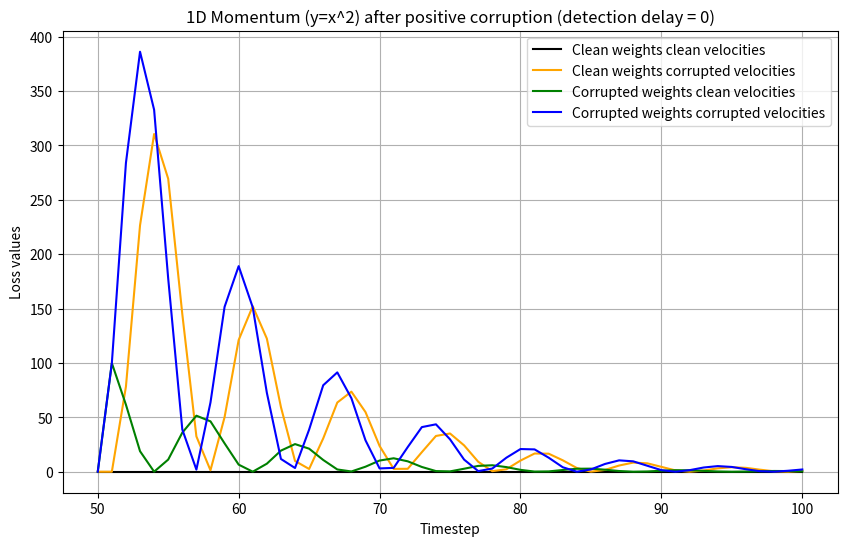

The script that saved this image: (Note: this script raises an exception after producing the figure.)
import math
import matplotlib.pyplot as plt
import numpy as np
import pandas as pd

"""
Variable initialization
"""
x_0 = 5
y_0 = 5
alpha = 0.1
gamma = 0.9
beta_1 = 0.9
beta_2 = 0.99
error = 100
t_corruption = 50
detection_delays = [0, 4, 16]
num_timesteps = 100
epsilon = 0.01

t = np.arange(0, num_timesteps+1, 1)

"""
Functions
"""
def momentum_1d(x_0, alpha, gamma, t_corrupt, detection_delay, delta, strategy, clean_x, clean_velocities):
    x = [x_0]
    gradients = [0]
    velocities = [0]
    for t in range(num_timesteps):
        prev_velocity = velocities[-1]
        if t == t_corrupt + (detection_delay + 1):
            if strategy == "corr_clean":
                prev_velocity = clean_velocities[t]
            elif strategy == "clean_corr":
                x[-1] = clean_x[t]
            elif strategy == "clean_reset" or strategy == "corr_reset":
                prev_velocity = 0
        gradient = 2 * x[-1]
        if t == t_corrupt and strategy != "clean" and strategy != "clean_reset": 
            gradient += delta
        velocity = gamma * prev_velocity + alpha * gradient
        x.append(x[-1] - velocity)
        gradients.append(gradient)
        velocities.append(velocity)
    return np.array(x), gradients, velocities

def momentum_2d(x_0, y_0, alpha, gamma, t_corrupt, detection_delay, delta, strategy, clean_x, clean_velocities):
    x = [np.array([x_0, y_0])]
    gradients = [np.array([0,0])]
    velocities = [np.array([0,0])]
    for t in range(num_timesteps):
        prev_velocity = velocities[-1]
        if t == t_corrupt + (detection_delay + 1):
            if strategy == "corr_clean":
                prev_velocity = clean_velocities[t]
            elif strategy == "clean_corr":
                x[-1] = clean_x[t]
            elif strategy == "clean_reset" or strategy == "corr_reset":
                prev_velocity = np.array([0,0])
        gradient = np.array([2*x[-1][0] + x[-1][1], x[-1][0] + 2*x[-1][1]])
        if t == t_corrupt and strategy != "clean" and strategy != "clean_reset":
            gradient += np.array([delta, 0])
        velocity = gamma * prev_velocity + alpha * gradient
        x.append(x[-1] - velocity)
        gradients.append(gradient)
        velocities.append(velocity)
    return np.array(x), np.array(gradients), np.array(velocities)

def adam_1d(x_0, alpha, beta_1, beta_2, t_corrupt, detection_delay, delta, strategy, clean_x, clean_m, clean_v):
    x = [x_0]
    m_values = [0]
    v_values = [0]
    timestep = -1
    for t in range(num_timesteps):
        prev_m = m_values[-1]
        prev_v = v_values[-1]
        if strategy != "clean_reset_optim" and strategy != "corr_reset_optim":
            timestep = t
        else:
            timestep += 1
        if t == t_corrupt + (detection_delay + 1):
            if strategy == "clean_clean_corr":
                x[-1] = clean_x[timestep]
                prev_m = clean_m[timestep]
            elif strategy == "clean_corr_clean":
                x[-1] = clean_x[timestep]
                prev_v = clean_v[timestep]
            elif strategy == "clean_corr_corr":
                x[-1] = clean_x[timestep]
            elif strategy == "corr_clean_clean":
                prev_m = clean_m[timestep]
                prev_v = clean_v[timestep]
            elif strategy == "corr_clean_corr":
                prev_m = clean_m[timestep]
            elif strategy == "corr_corr_clean":
                prev_v = clean_v[timestep]
            elif strategy == "clean_reset_optim" or strategy == "corr_reset_optim" or strategy == "clean_reset_moments" or strategy == "corr_reset_moments":
                prev_m = 0
                prev_v = 0
            if strategy == "clean_reset_optim" or strategy == "corr_reset_optim":
                timestep = 0
        gradient = 2 * x[-1]
        if t == t_corrupt and strategy != "clean" and strategy != "clean_reset_optim" and strategy != "clean_reset_moments":
            gradient += delta
        m = beta_1 * prev_m + (1-beta_1)*gradient
        v = beta_2 * prev_v + (1-beta_2)*gradient**2
        hat_m = (m)/(1-beta_1**(timestep+1))
        hat_v = (v)/(1-beta_2**(timestep+1))
        x.append(x[-1] - ((alpha)/(math.sqrt(hat_v) + 10**(-8)))*hat_m)
        m_values.append(m)
        v_values.append(v)
    return np.array(x), np.array(m_values), np.array(v_values)

def adam_2d(x_0, y_0, alpha, beta_1, beta_2, t_corrupt, detection_delay, delta, strategy, clean_x, clean_m, clean_v):
    x = [np.array([x_0, y_0])]
    m_values = [np.array([0,0])]
    v_values = [np.array([0,0])]
    timestep = -1
    for t in range(num_timesteps):
        prev_m = m_values[-1]
        prev_v = v_values[-1]
        if strategy != "clean_reset_optim" and strategy != "corr_reset_optim":
            timestep = t
        else:
            timestep += 1
        if t == t_corrupt + (detection_delay + 1):
            if strategy == "clean_clean_corr":
                x[-1] = clean_x[timestep]
                prev_m = clean_m[timestep]
            elif strategy == "clean_corr_clean":
                x[-1] = clean_x[timestep]
                prev_v = clean_v[timestep]
            elif strategy == "clean_corr_corr":
                x[-1] = clean_x[timestep]
            elif strategy == "corr_clean_clean":
                prev_m = clean_m[timestep]
                prev_v = clean_v[timestep]
            elif strategy == "corr_clean_corr":
                prev_m = clean_m[timestep]
            elif strategy == "corr_corr_clean":
                prev_v = clean_v[timestep]
            elif strategy == "clean_reset_optim" or strategy == "corr_reset_optim" or strategy == "clean_reset_moments" or strategy == "corr_reset_moments":
                prev_m = np.array([0,0])
                prev_v = np.array([0,0])
            if strategy == "clean_reset_optim" or strategy == "corr_reset_optim":
                timestep = 0
        gradient = np.array([2*x[-1][0] + x[-1][1], x[-1][0] + 2*x[-1][1]])
        if t == t_corrupt and strategy != "clean" and strategy != "clean_reset_optim" and strategy != "clean_reset_moments":
            gradient += np.array([delta, 0])
        m = beta_1 * prev_m + (1-beta_1)*gradient
        v = beta_2 * prev_v + (1-beta_2)*gradient**2
        hat_m = (m)/(1-beta_1**(timestep+1))
        hat_v = (v)/(1-beta_2**(timestep+1))
        x.append(x[-1] - ((alpha)/(np.sqrt(hat_v) + 10**(-8)))*hat_m)
        m_values.append(m)
        v_values.append(v)
    return np.array(x), np.array(m_values), np.array(v_values)

def calculate_metrics(clean_x, corrupted_x, t_corrupt, epsilon, detection_delay):
    peak_excess = max(corrupted_x[t_corrupt+1+detection_delay:] - clean_x[t_corrupt+1+detection_delay:])
    cumulative_excess = sum(corrupted_x[t_corrupt+1+detection_delay:] - clean_x[t_corrupt+1+detection_delay:])
    recovery_time = np.where(abs(corrupted_x[t_corrupt+1+detection_delay:] - clean_x[t_corrupt+1+detection_delay:]) > epsilon)[0]
    if len(recovery_time) == 0:
        recovery_time = 0
    elif recovery_time[-1] == num_timesteps - t_corrupt - 1 - detection_delay:
        recovery_time = None
    else:
        recovery_time = recovery_time[-1] + 1
    return peak_excess, cumulative_excess, recovery_time

"""
Plotting with different detection delays
"""
for i in range(2):
    if i == 0:
        delta = error
        label = "positive"
    else:
        delta = -1 * error
        label = "negative"
    momentum_1d_row_accum = []
    adam_1d_row_accum = []
    momentum_2d_row_accum = []
    adam_2d_row_accum = []

    for detection_delay in detection_delays:

        """
        1D experiments without resets
        """
        fig, ax = plt.subplots(figsize=(10, 6))
        ax.set(xlabel="Timestep", ylabel="Loss values", title=f"1D Momentum (y=x^2) after {label} corruption (detection delay = {detection_delay})")

        clean_theta, clean_gradients, clean_velocities = momentum_1d(x_0, alpha, gamma, t_corruption, detection_delay, delta, "clean", [], [])
        clean_loss = clean_theta**2
        ax.plot(t[t_corruption:], clean_loss[t_corruption:]-clean_loss[t_corruption:], label="Clean weights clean velocities", color='black')
        momentum_1d_row_accum.append([False, False, False, detection_delay, 0, 0, clean_loss[-1], 0])

        clean_corr_theta, clean_corr_gradients, clean_corr_velocities = momentum_1d(x_0, alpha, gamma, t_corruption, detection_delay, delta, "clean_corr", clean_theta, clean_velocities)
        clean_corr_loss = clean_corr_theta**2
        ax.plot(t[t_corruption:], clean_corr_loss[t_corruption:]-clean_loss[t_corruption:], label="Clean weights corrupted velocities", color='orange')
        peak_excess, cumulative_excess, recovery_time = calculate_metrics(clean_loss, clean_corr_loss, t_corruption, epsilon, detection_delay)
        momentum_1d_row_accum.append([False, True, False, detection_delay, peak_excess, cumulative_excess, clean_corr_loss[-1], recovery_time])

        corr_clean_theta, corr_clean_gradients, corr_clean_velocities = momentum_1d(x_0, alpha, gamma, t_corruption, detection_delay, delta, "corr_clean", clean_theta, clean_velocities)
        corr_clean_loss = corr_clean_theta**2
        ax.plot(t[t_corruption:], corr_clean_loss[t_corruption:]-clean_loss[t_corruption:], label="Corrupted weights clean velocities", color="green")
        peak_excess, cumulative_excess, recovery_time = calculate_metrics(clean_loss, corr_clean_loss, t_corruption, epsilon, detection_delay)
        momentum_1d_row_accum.append([True, False, False, detection_delay, peak_excess, cumulative_excess, corr_clean_loss[-1], recovery_time])

        corr_corr_theta, corr_corr_gradients, corr_corr_velocities = momentum_1d(x_0, alpha, gamma, t_corruption, detection_delay, delta, "corr_corr", clean_theta, clean_velocities)
        corr_corr_loss = corr_corr_theta**2
        ax.plot(t[t_corruption:], corr_corr_loss[t_corruption:]-clean_loss[t_corruption:], label="Corrupted weights corrupted velocities", color="blue")
        peak_excess, cumulative_excess, recovery_time = calculate_metrics(clean_loss, corr_corr_loss, t_corruption, epsilon, detection_delay)
        momentum_1d_row_accum.append([True, True, False, detection_delay, peak_excess, cumulative_excess, corr_corr_loss[-1], recovery_time])

        ax.grid()
        plt.legend()
        fig.savefig(f"{label}/1D_momentum/no_reset/{detection_delay}_step_delay.png")
        # plt.show()
        plt.close()

        fig, ax = plt.subplots(figsize=(10, 6))
        ax.set(xlabel="Timestep", ylabel="Loss values", title=f"1D Momentum (y=x^2) after {label} corruption (detection delay = {detection_delay})")

        clean_theta, clean_gradients, clean_velocities = momentum_1d(x_0, alpha, gamma, t_corruption, detection_delay, delta, "clean", [], [])
        clean_loss = clean_theta**2
        ax.plot(t[t_corruption:], clean_loss[t_corruption:]-clean_loss[t_corruption:], label="Clean weights clean velocities", color='black')
        momentum_1d_row_accum.append([False, False, False, detection_delay, 0, 0, clean_loss[-1], 0])

        clean_reset_theta, clean_reset_gradients, clean_reset_velocities = momentum_1d(x_0, alpha, gamma, t_corruption, detection_delay, delta, "clean_reset", clean_theta, clean_velocities)
        clean_reset_loss = clean_reset_theta**2
        ax.plot(t[t_corruption:], clean_reset_loss[t_corruption:]-clean_loss[t_corruption:], label="Clean weights reset velocities", color='red')
        peak_excess, cumulative_excess, recovery_time = calculate_metrics(clean_loss, clean_reset_loss, t_corruption, epsilon, detection_delay)
        momentum_1d_row_accum.append([False, False, True, detection_delay, peak_excess, cumulative_excess, clean_reset_loss[-1], recovery_time])

        corr_reset_theta, corr_reset_gradients, corr_reset_velocities = momentum_1d(x_0, alpha, gamma, t_corruption, detection_delay, delta, "corr_reset", clean_theta, clean_velocities)
        corr_reset_loss = corr_reset_theta**2
        ax.plot(t[t_corruption:], corr_reset_loss[t_corruption:]-clean_loss[t_corruption:], label="Corrupted weights reset velocities", color='lightpink')
        peak_excess, cumulative_excess, recovery_time = calculate_metrics(clean_loss, corr_reset_loss, t_corruption, epsilon, detection_delay)
        momentum_1d_row_accum.append([True, False, True, detection_delay, peak_excess, cumulative_excess, corr_reset_loss[-1], recovery_time])
        
        ax.grid()
        plt.legend()
        fig.savefig(f"{label}/1D_momentum/reset/{detection_delay}_step_delay.png")
        # plt.show()
        plt.close()

        fig, ax = plt.subplots(figsize=(10, 6))
        ax.set(xlabel="Timestep", ylabel="Loss values", title=f"1D Adam (y=x^2) after {label} corruption (detection delay = {detection_delay})")

        # 1d example (y = x^2) with Adam - no corruption
        clean_theta, clean_m, clean_v = adam_1d(x_0, alpha, beta_1, beta_2, t_corruption, detection_delay, delta, "clean", [], [], [])
        clean_loss = clean_theta**2
        ax.plot(t[t_corruption:], clean_loss[t_corruption:]-clean_loss[t_corruption:], label="Clean weights clean m clean v", color='black')
        adam_1d_row_accum.append([False, False, False, False, False, detection_delay, 0, 0, clean_loss[-1], 0])

        clean_clean_corr_theta, clean_clean_corr_m, clean_clean_corr_v = adam_1d(x_0, alpha, beta_1, beta_2, t_corruption, detection_delay, delta, "clean_clean_corr", clean_theta, clean_m, clean_v)
        clean_clean_corr_loss = clean_clean_corr_theta**2
        ax.plot(t[t_corruption:], clean_clean_corr_loss[t_corruption:]-clean_loss[t_corruption:], label="Clean weights clean m corr v", color="orange")
        peak_excess, cumulative_excess, recovery_time = calculate_metrics(clean_loss, clean_clean_corr_loss, t_corruption, epsilon, detection_delay)
        adam_1d_row_accum.append([False, False, True, False, False, detection_delay, peak_excess, cumulative_excess, clean_clean_corr_loss[-1], recovery_time])

        clean_corr_clean_theta, clean_corr_clean_m, clean_corr_clean_v = adam_1d(x_0, alpha, beta_1, beta_2, t_corruption, detection_delay, delta, "clean_corr_clean", clean_theta, clean_m, clean_v)
        clean_corr_clean_loss = clean_corr_clean_theta**2
        ax.plot(t[t_corruption:], clean_corr_clean_loss[t_corruption:]-clean_loss[t_corruption:], label="Clean weights corr m clean v", color="olive")
        peak_excess, cumulative_excess, recovery_time = calculate_metrics(clean_loss, clean_corr_clean_loss, t_corruption, epsilon, detection_delay)
        adam_1d_row_accum.append([False, True, False, False, False, detection_delay, peak_excess, cumulative_excess, clean_corr_clean_loss[-1], recovery_time])

        clean_corr_corr_theta, clean_corr_corr_m, clean_corr_corr_v = adam_1d(x_0, alpha, beta_1, beta_2, t_corruption, detection_delay, delta, "clean_corr_corr", clean_theta, clean_m, clean_v)
        clean_corr_corr_loss = clean_corr_corr_theta**2
        ax.plot(t[t_corruption:], clean_corr_corr_loss[t_corruption:]-clean_loss[t_corruption:], label="Clean weights corr m corr v", color="green")
        peak_excess, cumulative_excess, recovery_time = calculate_metrics(clean_loss, clean_corr_corr_loss, t_corruption, epsilon, detection_delay)
        adam_1d_row_accum.append([False, True, True, False, False, detection_delay, peak_excess, cumulative_excess, clean_corr_corr_loss[-1], recovery_time])

        corr_clean_clean_theta, corr_clean_clean_m, corr_clean_clean_v = adam_1d(x_0, alpha, beta_1, beta_2, t_corruption, detection_delay, delta, "corr_clean_clean", clean_theta, clean_m, clean_v)
        corr_clean_clean_loss = corr_clean_clean_theta**2
        ax.plot(t[t_corruption:], corr_clean_clean_loss[t_corruption:]-clean_loss[t_corruption:], label="Corr weights clean m clean v", color="cyan")
        peak_excess, cumulative_excess, recovery_time = calculate_metrics(clean_loss, corr_clean_clean_loss, t_corruption, epsilon, detection_delay)
        adam_1d_row_accum.append([True, False, False, False, False, detection_delay, peak_excess, cumulative_excess, corr_clean_clean_loss[-1], recovery_time])

        corr_clean_corr_theta, corr_clean_corr_m, corr_clean_corr_v = adam_1d(x_0, alpha, beta_1, beta_2, t_corruption, detection_delay, delta, "corr_clean_corr", clean_theta, clean_m, clean_v)
        corr_clean_corr_loss = corr_clean_corr_theta**2
        ax.plot(t[t_corruption:], corr_clean_corr_loss[t_corruption:]-clean_loss[t_corruption:], label="Corr weights clean m corr v", color="blue")
        peak_excess, cumulative_excess, recovery_time = calculate_metrics(clean_loss, corr_clean_corr_loss, t_corruption, epsilon, detection_delay)
        adam_1d_row_accum.append([True, False, True, False, False, detection_delay, peak_excess, cumulative_excess, corr_clean_corr_loss[-1], recovery_time])

        corr_corr_clean_theta, corr_corr_clean_m, corr_corr_clean_v = adam_1d(x_0, alpha, beta_1, beta_2, t_corruption, detection_delay, delta, "corr_corr_clean", clean_theta, clean_m, clean_v)
        corr_corr_clean_loss = corr_corr_clean_theta**2
        ax.plot(t[t_corruption:], corr_corr_clean_loss[t_corruption:]-clean_loss[t_corruption:], label="Corr weights corr m clean v", color="purple")
        peak_excess, cumulative_excess, recovery_time = calculate_metrics(clean_loss, corr_corr_clean_loss, t_corruption, epsilon, detection_delay)
        adam_1d_row_accum.append([True, True, False, False, False, detection_delay, peak_excess, cumulative_excess, corr_corr_clean_loss[-1], recovery_time])

        corr_corr_corr_theta, corr_corr_corr_m, corr_corr_corr_v = adam_1d(x_0, alpha, beta_1, beta_2, t_corruption, detection_delay, delta, "corr_corr_corr", clean_theta, clean_m, clean_v)
        corr_corr_corr_loss = corr_corr_corr_theta**2
        ax.plot(t[t_corruption:], corr_corr_corr_loss[t_corruption:]-clean_loss[t_corruption:], label="Corr weights corr m corr v", color="pink")
        peak_excess, cumulative_excess, recovery_time = calculate_metrics(clean_loss, corr_corr_corr_loss, t_corruption, epsilon, detection_delay)
        adam_1d_row_accum.append([True, True, True, False, False, detection_delay, peak_excess, cumulative_excess, corr_corr_corr_loss[-1], recovery_time])

        ax.grid()
        plt.legend()
        fig.savefig(f"{label}/1D_adam/no_reset/{detection_delay}_step_delay.png")
        # plt.show()
        plt.close()

        fig, ax = plt.subplots(figsize=(10, 6))
        ax.set(xlabel="Timestep", ylabel="Loss values", title=f"1D Adam (y=x^2) after {label} corruption (detection delay = {detection_delay})")

        # 1d example (y = x^2) with Adam - no corruption
        clean_theta, clean_m, clean_v = adam_1d(x_0, alpha, beta_1, beta_2, t_corruption, detection_delay, delta, "clean", [], [], [])
        clean_loss = clean_theta**2
        ax.plot(t[t_corruption:], clean_loss[t_corruption:]-clean_loss[t_corruption:], label="Clean weights clean m clean v", color='black')
        adam_1d_row_accum.append([False, False, False, False, False, detection_delay, 0, 0, clean_loss[-1], 0])

        clean_reset_moments_theta, clean_reset_moments_m, clean_reset_moments_v = adam_1d(x_0, alpha, beta_1, beta_2, t_corruption, detection_delay, delta, "clean_reset_moments", clean_theta, clean_m, clean_v)
        clean_reset_moments_loss = clean_reset_moments_theta**2
        ax.plot(t[t_corruption:], clean_reset_moments_loss[t_corruption:]-clean_loss[t_corruption:], label="Clean weights reset m reset v", color='red')
        peak_excess, cumulative_excess, recovery_time = calculate_metrics(clean_loss, clean_reset_moments_loss, t_corruption, epsilon, detection_delay)
        adam_1d_row_accum.append([False, False, False, True, False, detection_delay, peak_excess, cumulative_excess, clean_reset_moments_loss[-1], recovery_time])

        clean_reset_optim_theta, clean_reset_optim_m, clean_reset_optim_v = adam_1d(x_0, alpha, beta_1, beta_2, t_corruption, detection_delay, delta, "clean_reset_optim", clean_theta, clean_m, clean_v)
        clean_reset_optim_loss = clean_reset_optim_theta**2
        ax.plot(t[t_corruption:], clean_reset_optim_loss[t_corruption:]-clean_loss[t_corruption:], label="Clean weights reset m reset v restart optimizer", color='maroon')
        peak_excess, cumulative_excess, recovery_time = calculate_metrics(clean_loss, clean_reset_optim_loss, t_corruption, epsilon, detection_delay)
        adam_1d_row_accum.append([False, False, False, True, True, detection_delay, peak_excess, cumulative_excess, clean_reset_optim_loss[-1], recovery_time])

        corr_reset_moments_theta, corr_reset_moments_m, corr_reset_moments_v = adam_1d(x_0, alpha, beta_1, beta_2, t_corruption, detection_delay, delta, "corr_reset_moments", clean_theta, clean_m, clean_v)
        corr_reset_moments_loss = corr_reset_moments_theta**2
        ax.plot(t[t_corruption:], corr_reset_moments_loss[t_corruption:]-clean_loss[t_corruption:], label="Corrupted weights reset m reset v", color='darkorange')
        peak_excess, cumulative_excess, recovery_time = calculate_metrics(clean_loss, corr_reset_moments_loss, t_corruption, epsilon, detection_delay)
        adam_1d_row_accum.append([True, False, False, True, False, detection_delay, peak_excess, cumulative_excess, corr_reset_moments_loss[-1], recovery_time])

        corr_reset_optim_theta, corr_reset_optim_m, corr_reset_optim_v = adam_1d(x_0, alpha, beta_1, beta_2, t_corruption, detection_delay, delta, "corr_reset_optim", clean_theta, clean_m, clean_v)
        corr_reset_optim_loss = corr_reset_optim_theta**2
        ax.plot(t[t_corruption:], corr_reset_optim_loss[t_corruption:]-clean_loss[t_corruption:], label="Corrupted weights reset m reset v restart optimizer", color='lightpink')
        peak_excess, cumulative_excess, recovery_time = calculate_metrics(clean_loss, corr_reset_optim_loss, t_corruption, epsilon, detection_delay)
        adam_1d_row_accum.append([True, False, False, True, True, detection_delay, peak_excess, cumulative_excess, corr_reset_optim_loss[-1], recovery_time])

        ax.grid()
        plt.legend()
        fig.savefig(f"{label}/1D_adam/reset/{detection_delay}_step_delay.png")
        # plt.show()
        plt.close()

        """
        2D experiments
        """

        fig, ax = plt.subplots(figsize=(10, 6))
        ax.set(xlabel="Timestep", ylabel="Loss values", title=f"2D Momentum (f(x,y) = x^2 + xy + y^2) after {label} corruption (detection delay = {detection_delay})")

        # 2d example (f(x, y) = x^2 + xy + y^2) with momentum - no corruption
        clean_theta, clean_gradients, clean_velocities = momentum_2d(x_0, y_0, alpha, gamma, t_corruption, detection_delay, delta, "clean", [], [])
        clean_loss = clean_theta[:,0]**2 + clean_theta[:,0]*clean_theta[:,1] + clean_theta[:, 1]**2
        ax.plot(t[t_corruption:], clean_loss[t_corruption:]-clean_loss[t_corruption:], label="Clean weights clean velocities", color='black')
        momentum_2d_row_accum.append([False, False, False, detection_delay, 0, 0, clean_loss[-1], 0])

        clean_corr_theta, clean_corr_gradients, clean_corr_velocities = momentum_2d(x_0, y_0, alpha, gamma, t_corruption, detection_delay, delta, "clean_corr", clean_theta, clean_velocities)
        clean_corr_loss = clean_corr_theta[:,0]**2 + clean_corr_theta[:,0]*clean_corr_theta[:,1] + clean_corr_theta[:, 1]**2
        ax.plot(t[t_corruption:], clean_corr_loss[t_corruption:]-clean_loss[t_corruption:], label="Clean weights corr velocities", color='orange')
        peak_excess, cumulative_excess, recovery_time = calculate_metrics(clean_loss, clean_corr_loss, t_corruption, epsilon, detection_delay)
        momentum_2d_row_accum.append([False, True, False, detection_delay, peak_excess, cumulative_excess, clean_corr_loss[-1], recovery_time])

        corr_clean_theta, corr_clean_gradients, corr_clean_velocities = momentum_2d(x_0, y_0, alpha, gamma, t_corruption, detection_delay, delta, "corr_clean", clean_theta, clean_velocities)
        corr_clean_loss = corr_clean_theta[:,0]**2 + corr_clean_theta[:,0]*corr_clean_theta[:,1] + corr_clean_theta[:, 1]**2
        ax.plot(t[t_corruption:], corr_clean_loss[t_corruption:]-clean_loss[t_corruption:], label="Corr weights clean velocities", color="green")
        peak_excess, cumulative_excess, recovery_time = calculate_metrics(clean_loss, corr_clean_loss, t_corruption, epsilon, detection_delay)
        momentum_2d_row_accum.append([True, False, False, detection_delay, peak_excess, cumulative_excess, corr_clean_loss[-1], recovery_time])
        
        corr_corr_theta, corr_corr_gradients, corr_corr_velocities = momentum_2d(x_0, y_0, alpha, gamma, t_corruption, detection_delay, delta, "corr_corr", clean_theta, clean_velocities)
        corr_corr_loss = corr_corr_theta[:,0]**2 + corr_corr_theta[:,0]*corr_corr_theta[:,1] + corr_corr_theta[:, 1]**2
        ax.plot(t[t_corruption:], corr_corr_loss[t_corruption:]-clean_loss[t_corruption:], label="Corr weights corr velocities", color="blue")
        peak_excess, cumulative_excess, recovery_time = calculate_metrics(clean_loss, corr_corr_loss, t_corruption, epsilon, detection_delay)
        momentum_2d_row_accum.append([True, True, False, detection_delay, peak_excess, cumulative_excess, corr_corr_loss[-1], recovery_time])

        ax.grid()
        plt.legend()
        fig.savefig(f"{label}/2D_momentum/no_reset/{detection_delay}_step_delay.png")
        # plt.show()
        plt.close()


        fig, ax = plt.subplots(figsize=(10, 6))
        ax.set(xlabel="Timestep", ylabel="Loss values", title=f"2D Momentum (f(x,y) = x^2 + xy + y^2) after {label} corruption (detection delay = {detection_delay})")

        clean_theta, clean_gradients, clean_velocities = momentum_2d(x_0, y_0, alpha, gamma, t_corruption, detection_delay, delta, "clean", [], [])
        clean_loss = clean_theta[:,0]**2 + clean_theta[:,0]*clean_theta[:,1] + clean_theta[:, 1]**2
        ax.plot(t[t_corruption:], clean_loss[t_corruption:]-clean_loss[t_corruption:], label="Clean weights clean velocities", color='black')
        momentum_2d_row_accum.append([False, False, False, detection_delay, 0, 0, clean_loss[-1], 0])

        clean_reset_theta, clean_reset_gradients, clean_reset_velocities = momentum_2d(x_0, y_0, alpha, gamma, t_corruption, detection_delay, delta, "clean_reset", clean_theta, clean_velocities)
        clean_reset_loss = clean_reset_theta[:,0]**2 + clean_reset_theta[:,0]*clean_reset_theta[:,1] + clean_reset_theta[:, 1]**2
        ax.plot(t[t_corruption:], clean_reset_loss[t_corruption:]-clean_loss[t_corruption:], label="Clean weights reset velocities", color='red')
        peak_excess, cumulative_excess, recovery_time = calculate_metrics(clean_loss, clean_reset_loss, t_corruption, epsilon, detection_delay)
        momentum_2d_row_accum.append([False, False, True, detection_delay, peak_excess, cumulative_excess, clean_reset_loss[-1], recovery_time])

        corr_reset_theta, corr_reset_gradients, corr_reset_velocities = momentum_2d(x_0, y_0, alpha, gamma, t_corruption, detection_delay, delta, "corr_reset", clean_theta, clean_velocities)  
        corr_reset_loss = corr_reset_theta[:,0]**2 + corr_reset_theta[:,0]*corr_reset_theta[:,1] + corr_reset_theta[:, 1]**2
        ax.plot(t[t_corruption:], corr_reset_loss[t_corruption:]-clean_loss[t_corruption:], label="Corrupted weights reset velocities", color='lightpink')
        peak_excess, cumulative_excess, recovery_time = calculate_metrics(clean_loss, corr_reset_loss, t_corruption, epsilon, detection_delay)
        momentum_2d_row_accum.append([True, False, True, detection_delay, peak_excess, cumulative_excess, corr_reset_loss[-1], recovery_time])

        ax.grid()
        plt.legend()
        fig.savefig(f"{label}/2D_momentum/reset/{detection_delay}_step_delay.png")
        # plt.show()
        plt.close()


        fig, ax = plt.subplots(figsize=(10, 6))
        ax.set(xlabel="Timestep", ylabel="Loss values", title=f"2D Adam (f(x,y) = x^2+xy+y^2) after {label} corruption (detection delay = {detection_delay})")

        clean_theta, clean_m, clean_v = adam_2d(x_0, y_0, alpha, beta_1, beta_2, t_corruption, detection_delay, delta, "clean", [], [], [])
        clean_loss = clean_theta[:,0]**2 + clean_theta[:,0]*clean_theta[:,1] + clean_theta[:, 1]**2
        ax.plot(t[t_corruption:], clean_loss[t_corruption:]-clean_loss[t_corruption:], label="Clean weights clean m clean v", color='black')
        adam_2d_row_accum.append([False, False, False, False, False, detection_delay, 0, 0, clean_loss[-1], 0])

        clean_clean_corr_theta, clean_clean_corr_m, clean_clean_corr_v = adam_2d(x_0, y_0, alpha, beta_1, beta_2, t_corruption, detection_delay, delta, "clean_clean_corr", clean_theta, clean_m, clean_v)
        clean_clean_corr_loss = clean_clean_corr_theta[:,0]**2 + clean_clean_corr_theta[:,0]*clean_clean_corr_theta[:,1] + clean_clean_corr_theta[:, 1]**2
        ax.plot(t[t_corruption:], clean_clean_corr_loss[t_corruption:]-clean_loss[t_corruption:], label="Clean weights clean m corr v", color="orange")
        peak_excess, cumulative_excess, recovery_time = calculate_metrics(clean_loss, clean_clean_corr_loss, t_corruption, epsilon, detection_delay)
        adam_2d_row_accum.append([False, False, True, False, False, detection_delay, peak_excess, cumulative_excess, clean_clean_corr_loss[-1], recovery_time])

        clean_corr_clean_theta, clean_corr_clean_m, clean_corr_clean_v = adam_2d(x_0, y_0, alpha, beta_1, beta_2, t_corruption, detection_delay, delta, "clean_corr_clean", clean_theta, clean_m, clean_v)
        clean_corr_clean_loss = clean_corr_clean_theta[:,0]**2 + clean_corr_clean_theta[:,0]*clean_corr_clean_theta[:,1] + clean_corr_clean_theta[:, 1]**2
        ax.plot(t[t_corruption:], clean_corr_clean_loss[t_corruption:]-clean_loss[t_corruption:], label="Clean weights corr m clean v", color="olive")
        peak_excess, cumulative_excess, recovery_time = calculate_metrics(clean_loss, clean_corr_clean_loss, t_corruption, epsilon, detection_delay)
        adam_2d_row_accum.append([False, True, False, False, False, detection_delay, peak_excess, cumulative_excess, clean_corr_clean_loss[-1], recovery_time])

        clean_corr_corr_theta, clean_corr_corr_m, clean_corr_corr_v = adam_2d(x_0, y_0, alpha, beta_1, beta_2, t_corruption, detection_delay, delta, "clean_corr_corr", clean_theta, clean_m, clean_v)
        clean_corr_corr_loss = clean_corr_corr_theta[:,0]**2 + clean_corr_corr_theta[:,0]*clean_corr_corr_theta[:,1] + clean_corr_corr_theta[:, 1]**2
        ax.plot(t[t_corruption:], clean_corr_corr_loss[t_corruption:]-clean_loss[t_corruption:], label="Clean weights corr m corr v", color="green")
        peak_excess, cumulative_excess, recovery_time = calculate_metrics(clean_loss, clean_corr_corr_loss, t_corruption, epsilon, detection_delay)
        adam_2d_row_accum.append([False, True, True, False, False, detection_delay, peak_excess, cumulative_excess, clean_corr_corr_loss[-1], recovery_time])

        corr_clean_clean_theta, corr_clean_clean_m, corr_clean_clean_v = adam_2d(x_0, y_0, alpha, beta_1, beta_2, t_corruption, detection_delay, delta, "corr_clean_clean", clean_theta, clean_m, clean_v)
        corr_clean_clean_loss = corr_clean_clean_theta[:,0]**2 + corr_clean_clean_theta[:,0]*corr_clean_clean_theta[:,1] + corr_clean_clean_theta[:, 1]**2
        ax.plot(t[t_corruption:], corr_clean_clean_loss[t_corruption:]-clean_loss[t_corruption:], label="Corr weights clean m clean v", color="cyan")
        peak_excess, cumulative_excess, recovery_time = calculate_metrics(clean_loss, corr_clean_clean_loss, t_corruption, epsilon, detection_delay)
        adam_2d_row_accum.append([True, False, False, False, False, detection_delay, peak_excess, cumulative_excess, corr_clean_clean_loss[-1], recovery_time])

        corr_clean_corr_theta, corr_clean_corr_m, corr_clean_corr_v = adam_2d(x_0, y_0, alpha, beta_1, beta_2, t_corruption, detection_delay, delta, "corr_clean_corr", clean_theta, clean_m, clean_v)
        corr_clean_corr_loss = corr_clean_corr_theta[:,0]**2 + corr_clean_corr_theta[:,0]*corr_clean_corr_theta[:,1] + corr_clean_corr_theta[:, 1]**2
        ax.plot(t[t_corruption:], corr_clean_corr_loss[t_corruption:]-clean_loss[t_corruption:], label="Corr weights clean m corr v", color="blue")
        peak_excess, cumulative_excess, recovery_time = calculate_metrics(clean_loss, corr_clean_corr_loss, t_corruption, epsilon, detection_delay)
        adam_2d_row_accum.append([True, False, True, False, False, detection_delay, peak_excess, cumulative_excess, corr_clean_corr_loss[-1], recovery_time])

        corr_corr_clean_theta, corr_corr_clean_m, corr_corr_clean_v = adam_2d(x_0, y_0, alpha, beta_1, beta_2, t_corruption, detection_delay, delta, "corr_corr_clean", clean_theta, clean_m, clean_v)
        corr_corr_clean_loss = corr_corr_clean_theta[:,0]**2 + corr_corr_clean_theta[:,0]*corr_corr_clean_theta[:,1] + corr_corr_clean_theta[:, 1]**2
        ax.plot(t[t_corruption:], corr_corr_clean_loss[t_corruption:]-clean_loss[t_corruption:], label="Corr weights corr m clean v", color="purple")
        peak_excess, cumulative_excess, recovery_time = calculate_metrics(clean_loss, corr_corr_clean_loss, t_corruption, epsilon, detection_delay)
        adam_2d_row_accum.append([True, True, False, False, False, detection_delay, peak_excess, cumulative_excess, corr_corr_clean_loss[-1], recovery_time])

        corr_corr_corr_theta, corr_corr_corr_m, corr_corr_corr_v = adam_2d(x_0, y_0, alpha, beta_1, beta_2, t_corruption, detection_delay, delta, "corr_corr_corr", clean_theta, clean_m, clean_v)
        corr_corr_corr_loss = corr_corr_corr_theta[:,0]**2 + corr_corr_corr_theta[:,0]*corr_corr_corr_theta[:,1] + corr_corr_corr_theta[:, 1]**2
        ax.plot(t[t_corruption:], corr_corr_corr_loss[t_corruption:]-clean_loss[t_corruption:], label="Corr weights corr m corr v", color="pink")
        peak_excess, cumulative_excess, recovery_time = calculate_metrics(clean_loss, corr_corr_corr_loss, t_corruption, epsilon, detection_delay)
        adam_2d_row_accum.append([True, True, True, False, False, detection_delay, peak_excess, cumulative_excess, corr_corr_corr_loss[-1], recovery_time])

        ax.grid()
        plt.legend()
        fig.savefig(f"{label}/2D_adam/no_reset/{detection_delay}_step_delay.png")
        plt.close()
        # plt.show()

        fig, ax = plt.subplots(figsize=(10, 6))
        ax.set(xlabel="Timestep", ylabel="Loss values", title=f"2D Adam (f(x,y) = x^2+xy+y^2) after {label} corruption (detection delay = {detection_delay})")

        clean_theta, clean_m, clean_v = adam_2d(x_0, y_0, alpha, beta_1, beta_2, t_corruption, detection_delay, delta, "clean", [], [], [])
        clean_loss = clean_theta[:,0]**2 + clean_theta[:,0]*clean_theta[:,1] + clean_theta[:, 1]**2
        ax.plot(t[t_corruption:], clean_loss[t_corruption:]-clean_loss[t_corruption:], label="Clean weights clean m clean v", color='black')
        adam_2d_row_accum.append([False, False, False, False, False, detection_delay, 0, 0, clean_loss[-1], 0])

        clean_reset_moments_theta, clean_reset_moments_m, clean_reset_moments_v = adam_2d(x_0, y_0, alpha, beta_1, beta_2, t_corruption, detection_delay, delta, "clean_reset_moments   ", clean_theta, clean_m, clean_v)
        clean_reset_moments_loss = clean_reset_moments_theta[:,0]**2 + clean_reset_moments_theta[:,0]*clean_reset_moments_theta[:,1] + clean_reset_moments_theta[:, 1]**2
        ax.plot(t[t_corruption:], clean_reset_moments_loss[t_corruption:]-clean_loss[t_corruption:], label="Clean weights reset m reset v", color='red')
        peak_excess, cumulative_excess, recovery_time = calculate_metrics(clean_loss, clean_reset_moments_loss, t_corruption, epsilon, detection_delay)
        adam_2d_row_accum.append([False, False, False, True, False, detection_delay, peak_excess, cumulative_excess, clean_reset_moments_loss[-1], recovery_time])

        clean_reset_optim_theta, clean_reset_optim_m, clean_reset_optim_v = adam_2d(x_0, y_0, alpha, beta_1, beta_2, t_corruption, detection_delay, delta, "clean_reset_optim", clean_theta, clean_m, clean_v)
        clean_reset_optim_loss = clean_reset_optim_theta[:,0]**2 + clean_reset_optim_theta[:,0]*clean_reset_optim_theta[:,1] + clean_reset_optim_theta[:, 1]**2
        ax.plot(t[t_corruption:], clean_reset_optim_loss[t_corruption:]-clean_loss[t_corruption:], label="Clean weights reset m reset v restart optim", color='maroon')
        peak_excess, cumulative_excess, recovery_time = calculate_metrics(clean_loss, clean_reset_optim_loss, t_corruption, epsilon, detection_delay)
        adam_2d_row_accum.append([False, False, False, True, True, detection_delay, peak_excess, cumulative_excess, clean_reset_optim_loss[-1], recovery_time])

        corr_reset_moments_theta, corr_reset_m, corr_reset_v = adam_2d(x_0, y_0, alpha, beta_1, beta_2, t_corruption, detection_delay, delta, "corr_reset_moments", clean_theta, clean_m, clean_v)
        corr_reset_loss = corr_reset_moments_theta[:,0]**2 + corr_reset_moments_theta[:,0]*corr_reset_moments_theta[:,1] + corr_reset_moments_theta[:, 1]**2
        ax.plot(t[t_corruption:], corr_reset_loss[t_corruption:]-clean_loss[t_corruption:], label="Corrupted weights reset m reset v", color='darkorange')
        peak_excess, cumulative_excess, recovery_time = calculate_metrics(clean_loss, corr_reset_loss, t_corruption, epsilon, detection_delay)
        adam_2d_row_accum.append([True, False, False, True, False, detection_delay, peak_excess, cumulative_excess, corr_reset_loss[-1], recovery_time])

        corr_reset_optim_theta, corr_reset_optim_m, corr_reset_optim_v = adam_2d(x_0, y_0, alpha, beta_1, beta_2, t_corruption, detection_delay, delta, "corr_reset_optim", clean_theta, clean_m, clean_v)
        corr_reset_optim_loss = corr_reset_optim_theta[:,0]**2 + corr_reset_optim_theta[:,0]*corr_reset_optim_theta[:,1] + corr_reset_optim_theta[:, 1]**2
        ax.plot(t[t_corruption:], corr_reset_optim_loss[t_corruption:]-clean_loss[t_corruption:], label="Corrupted weights reset m reset v restart optim", color='lightpink')
        peak_excess, cumulative_excess, recovery_time = calculate_metrics(clean_loss, corr_reset_optim_loss, t_corruption, epsilon, detection_delay)
        adam_2d_row_accum.append([True, False, False, True, True, detection_delay, peak_excess, cumulative_excess, corr_reset_optim_loss[-1], recovery_time])

        ax.grid()
        plt.legend()
        fig.savefig(f"{label}/2D_adam/reset/{detection_delay}_step_delay.png")
        plt.close()
        # plt.show()


    momentum_1d_results = pd.DataFrame(momentum_1d_row_accum, columns=["corrupted weights?", "corrupted velocities?", "reset?", "detection delay", "peak excess loss", "cumulative excess loss", "final parameter value", "recovery time"])
    adam_1d_results = pd.DataFrame(adam_1d_row_accum, columns=["corrupted weights?", "corrupted m?", "corrupted v?", "reset?", "restarted optim?", "detection delay", "peak excess loss", "cumulative excess loss", "final parameter value", "recovery time"])
    momentum_2d_results = pd.DataFrame(momentum_2d_row_accum, columns=["corrupted weights?", "corrupted velocities?", "reset?", "detection delay", "peak excess loss", "cumulative excess loss", "final parameter value", "recovery time"])
    adam_2d_results = pd.DataFrame(adam_2d_row_accum, columns=["corrupted weights?", "corrupted m?", "corrupted v?", "reset?", "restarted optim?", "detection delay", "peak excess loss", "cumulative excess loss", "final parameter value", "recovery time"])

    momentum_1d_results.to_csv(f"{label}/results/1D_momentum_results.csv", index=False)
    adam_1d_results.to_csv(f"{label}/results/1D_adam_results.csv", index=False)
    momentum_2d_results.to_csv(f"{label}/results/2D_momentum_results.csv", index=False)
    adam_2d_results.to_csv(f"{label}/results/2D_adam_results.csv", index=False)
